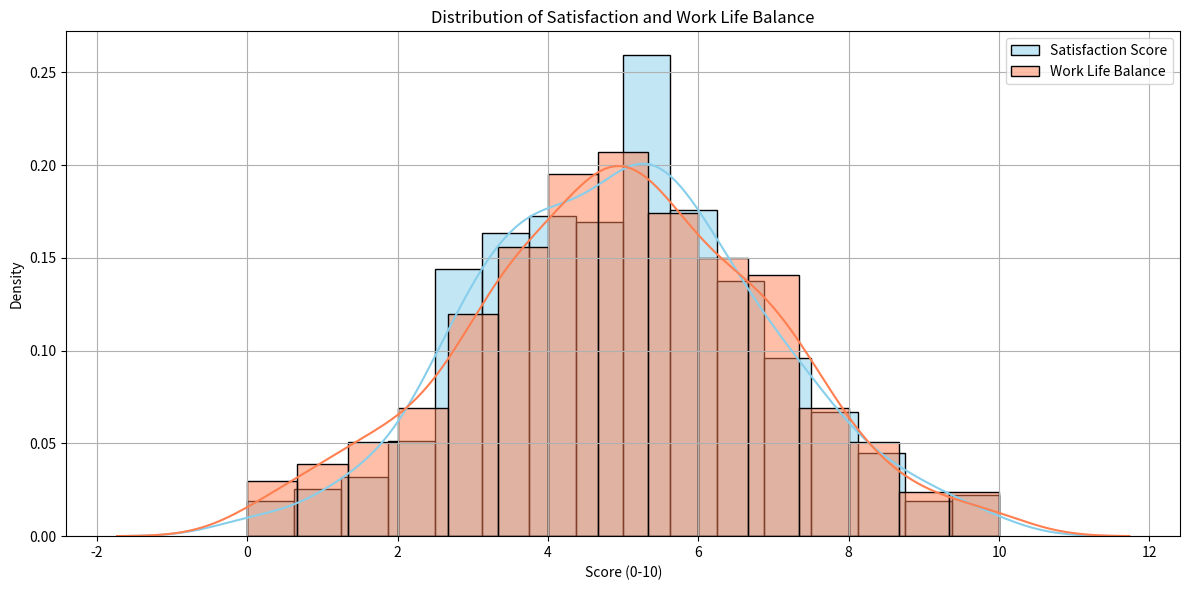
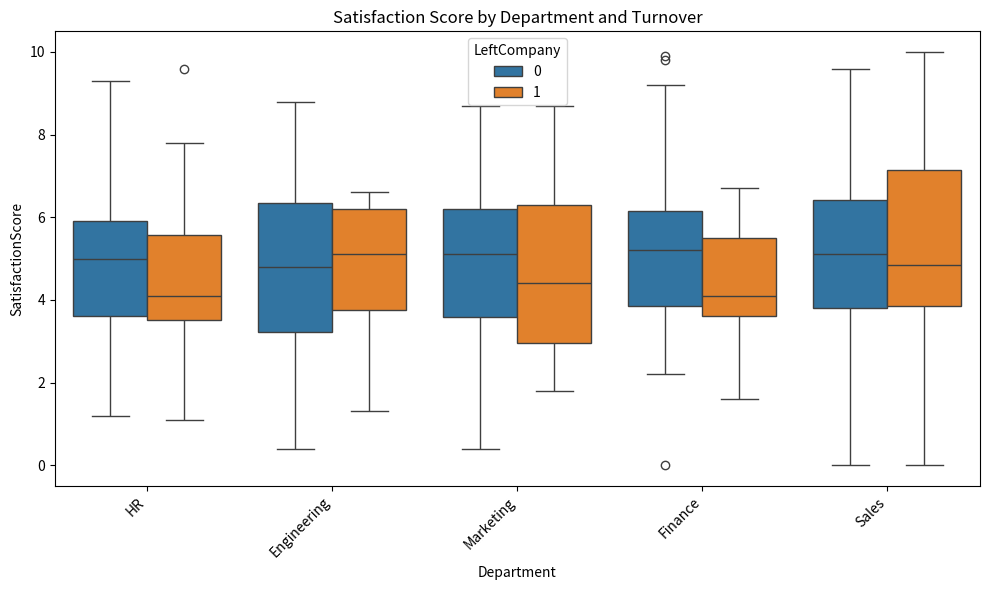

Recreate these plots in Python, in order. (Note: this script raises an exception after producing the figures.)
import pandas as pd
import numpy as np
import matplotlib.pyplot as plt
import seaborn as sns
from scipy.stats import norm
# --- 1. Synthetic Data Generation ---
np.random.seed(42) # for reproducibility
# Generate synthetic HR data
n_employees = 500
data = {
    'EmployeeID': range(1, n_employees + 1),
    'Age': np.random.randint(20, 60, size=n_employees),
    'Department': np.random.choice(['Sales', 'Marketing', 'Engineering', 'HR', 'Finance'], size=n_employees),
    'YearsExperience': np.random.randint(0, 20, size=n_employees),
    'Salary': np.random.randint(40000, 150000, size=n_employees),
    'SatisfactionScore': np.random.normal(loc=5, scale=2, size=n_employees).clip(0, 10).round(1), #satisfaction score between 0 and 10
    'WorkLifeBalance': np.random.normal(loc=5, scale=2, size=n_employees).clip(0,10).round(1), #work life balance between 0 and 10
    'LeftCompany': np.random.binomial(1, 0.15, size=n_employees) # 15% turnover rate
}
df = pd.DataFrame(data)
# --- 2. Data Cleaning and Preparation ---
#Handle missing values (simulated here)
df['SatisfactionScore'] = df['SatisfactionScore'].fillna(df['SatisfactionScore'].mean())
df['WorkLifeBalance'] = df['WorkLifeBalance'].fillna(df['WorkLifeBalance'].mean())
# Feature Engineering
df['YearsExperience_Squared'] = df['YearsExperience']**2
df['Salary_Category'] = pd.cut(df['Salary'], bins=[0, 60000, 100000, 1000000], labels=['Low', 'Medium', 'High'], right=False)
# --- 3. Analysis ---
# Descriptive Statistics
print("\nDescriptive Statistics:")
print(df.describe())
# Turnover Rate by Department
turnover_by_dept = df.groupby('Department')['LeftCompany'].mean()
print("\nTurnover Rate by Department:")
print(turnover_by_dept)
# --- 4. Visualization ---
plt.figure(figsize=(12, 6))
sns.histplot(df['SatisfactionScore'], kde=True, stat="density", kde_kws=dict(cut=3), color='skyblue', label='Satisfaction Score')
sns.histplot(df['WorkLifeBalance'], kde=True, stat="density", kde_kws=dict(cut=3), color='coral', label='Work Life Balance')
plt.title('Distribution of Satisfaction and Work Life Balance')
plt.xlabel('Score (0-10)')
plt.ylabel('Density')
plt.legend()
plt.grid(True)
plt.tight_layout()
plt.savefig('satisfaction_worklifebalance_distribution.png')
print("Plot saved to satisfaction_worklifebalance_distribution.png")
plt.figure(figsize=(10, 6))
sns.boxplot(x='Department', y='SatisfactionScore', data=df, hue='LeftCompany')
plt.title('Satisfaction Score by Department and Turnover')
plt.xticks(rotation=45, ha='right')
plt.tight_layout()
plt.savefig('satisfaction_by_department_turnover.png')
print("Plot saved to satisfaction_by_department_turnover.png")
#Correlation Matrix
corr_matrix = df.corr()
plt.figure(figsize=(10, 8))
sns.heatmap(corr_matrix, annot=True, cmap='coolwarm', fmt=".2f")
plt.title('Correlation Matrix')
plt.tight_layout()
plt.savefig('correlation_matrix.png')
print("Plot saved to correlation_matrix.png")